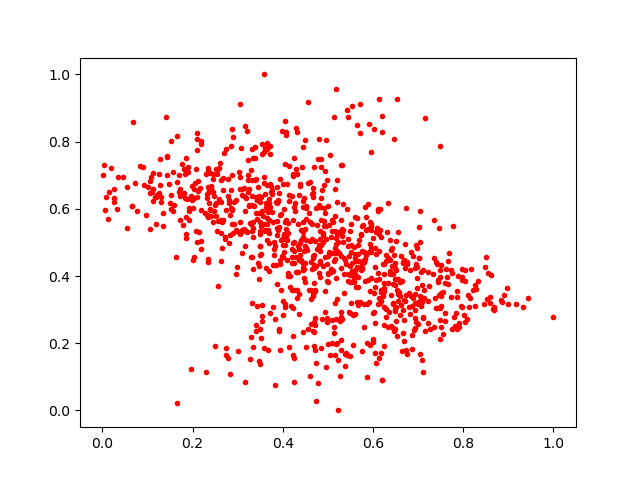

Source data for this figure (header and first rows):
0.62865245, 0.3003797
0.6694, 0.2052
0.6434, 0.2451
0.1926, 0.5947
0.48, 0.4837
0.2571, 0.7187
0.5796, 0.3155
0.571, 0.8256
0.3807, 0.4627
0.3711, 0.7621
0.6147, 0.5363
0.2634, 0.5669
0.04649, 0.6951
0.5713, 0.3229
0.5286, 0.4599
0.2378, 0.5992
0.4187, 0.3113
0.7854, 0.3557
0.3763, 0.5906
0.405, 0.8628
0.5176, 0.1979
0.3504, 0.4879
0.1532, 0.6405
0.2503, 0.1921
0.3498, 0.4619
0.288, 0.5534
0.3666, 0.1792
0.3396, 0.688
0.4201, 0.4397
0.6493, 0.3006
0.3646, 0.5059
0.555, 0.4034
0.3451, 0.4374
0.5305, 0.2722
0.4483, 0.5412
0.8617, 0.4026
0.3489, 0.5254
0.5951, 0.4847
0.3889, 0.5368
0.7752, 0.4082
0.4133, 0.6399
0.498, 0.4372
0.0004626, 0.7017
0.6071, 0.1418
0.7506, 0.3394
0.4411, 0.449
0.4021, 0.4726
0.5871, 0.3165
0.6238, 0.2552
0.6802, 0.3482
0.5294, 0.2793
0.2321, 0.6427
0.3435, 0.5694
0.6103, 0.6007
0.5933, 0.5607
0.2407, 0.5781
0.3814, 0.4813
0.8914, 0.3429
0.3653, 0.671
0.6502, 0.3084
0.4045, 0.3162
... 935 more rows
